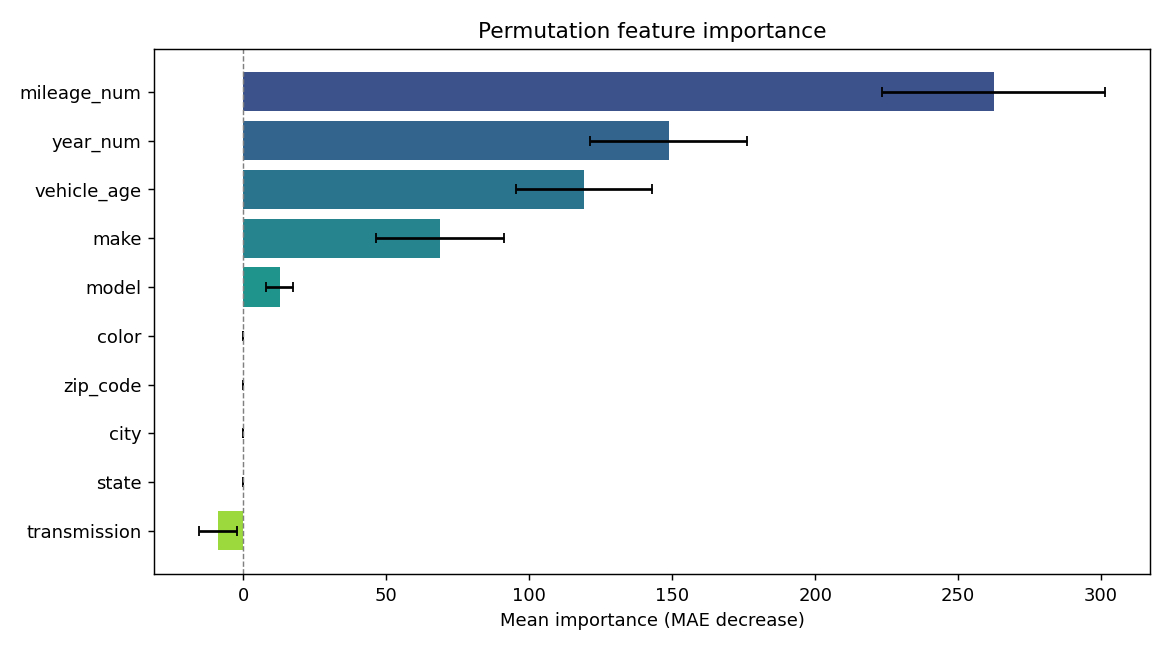

Values plotted in this chart, from the file beside it:
feature, importance, std
mileage_num, 262.4, 39.06
year_num, 148.7, 27.34
vehicle_age, 119.1, 23.9
make, 68.87, 22.44
model, 12.79, 4.715
color, 0.0, 0.0
zip_code, 0.0, 8.134767913360664e-13
city, -3.637978807091713e-13, 7.275957614183426e-13
state, -7.275957614183426e-13, 8.911191772433734e-13
transmission, -8.788, 6.599
